The GitHub repository yasirkhalil5665/VGG contains a labelled image folder "rainbow_colors" with 7 categories: blue, green, indigo, orange, red, violet, yellow. Examples follow, each with its label.

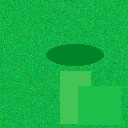
Label: green

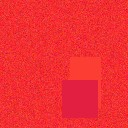
Label: red

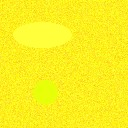
Label: yellow

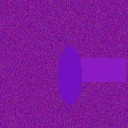
Label: violet

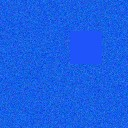
Label: blue

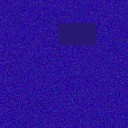
Label: indigo
